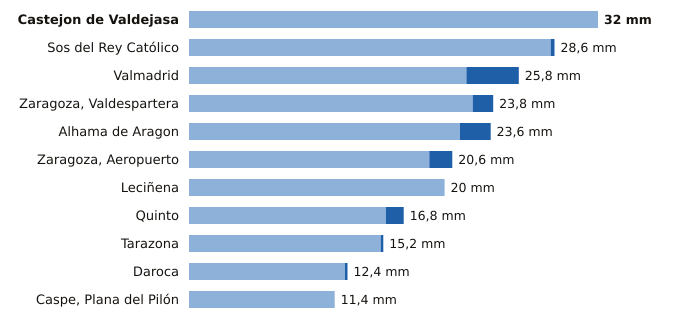

The file beside this chart, header and first rows:
estacion, provincia, indicativo, mm_6_dias_anteriores, mm_hoy, mm_7_dias, horas_de_hoy
Castejon de Valdejasa, Zaragoza, 9336D, 32.0, 0.0, 32.0, 20
Sos del Rey Católico, Zaragoza, 9244X, 28.3, 0.3, 28.6, 20
Valmadrid, Zaragoza, 9501X, 21.7, 4.1, 25.8, 20
Zaragoza, Valdespartera, Zaragoza, 9434P, 22.2, 1.6, 23.8, 20
Alhama de Aragon, Zaragoza, 9354X, 21.2, 2.4, 23.6, 20
Zaragoza, Aeropuerto, Zaragoza, 9434, 18.8, 1.8, 20.6, 20
Leciñena, Zaragoza, 9495Y, 20.0, 0.0, 20.0, 20
Quinto, Zaragoza, 9510X, 15.4, 1.4, 16.8, 20
Tarazona, Zaragoza, 9299X, 15.0, 0.2, 15.2, 20
Daroca, Zaragoza, 9390, 12.2, 0.2, 12.4, 20
Caspe, Plana del Pilón, Zaragoza, 9574B, 11.4, 0.0, 11.4, 20
